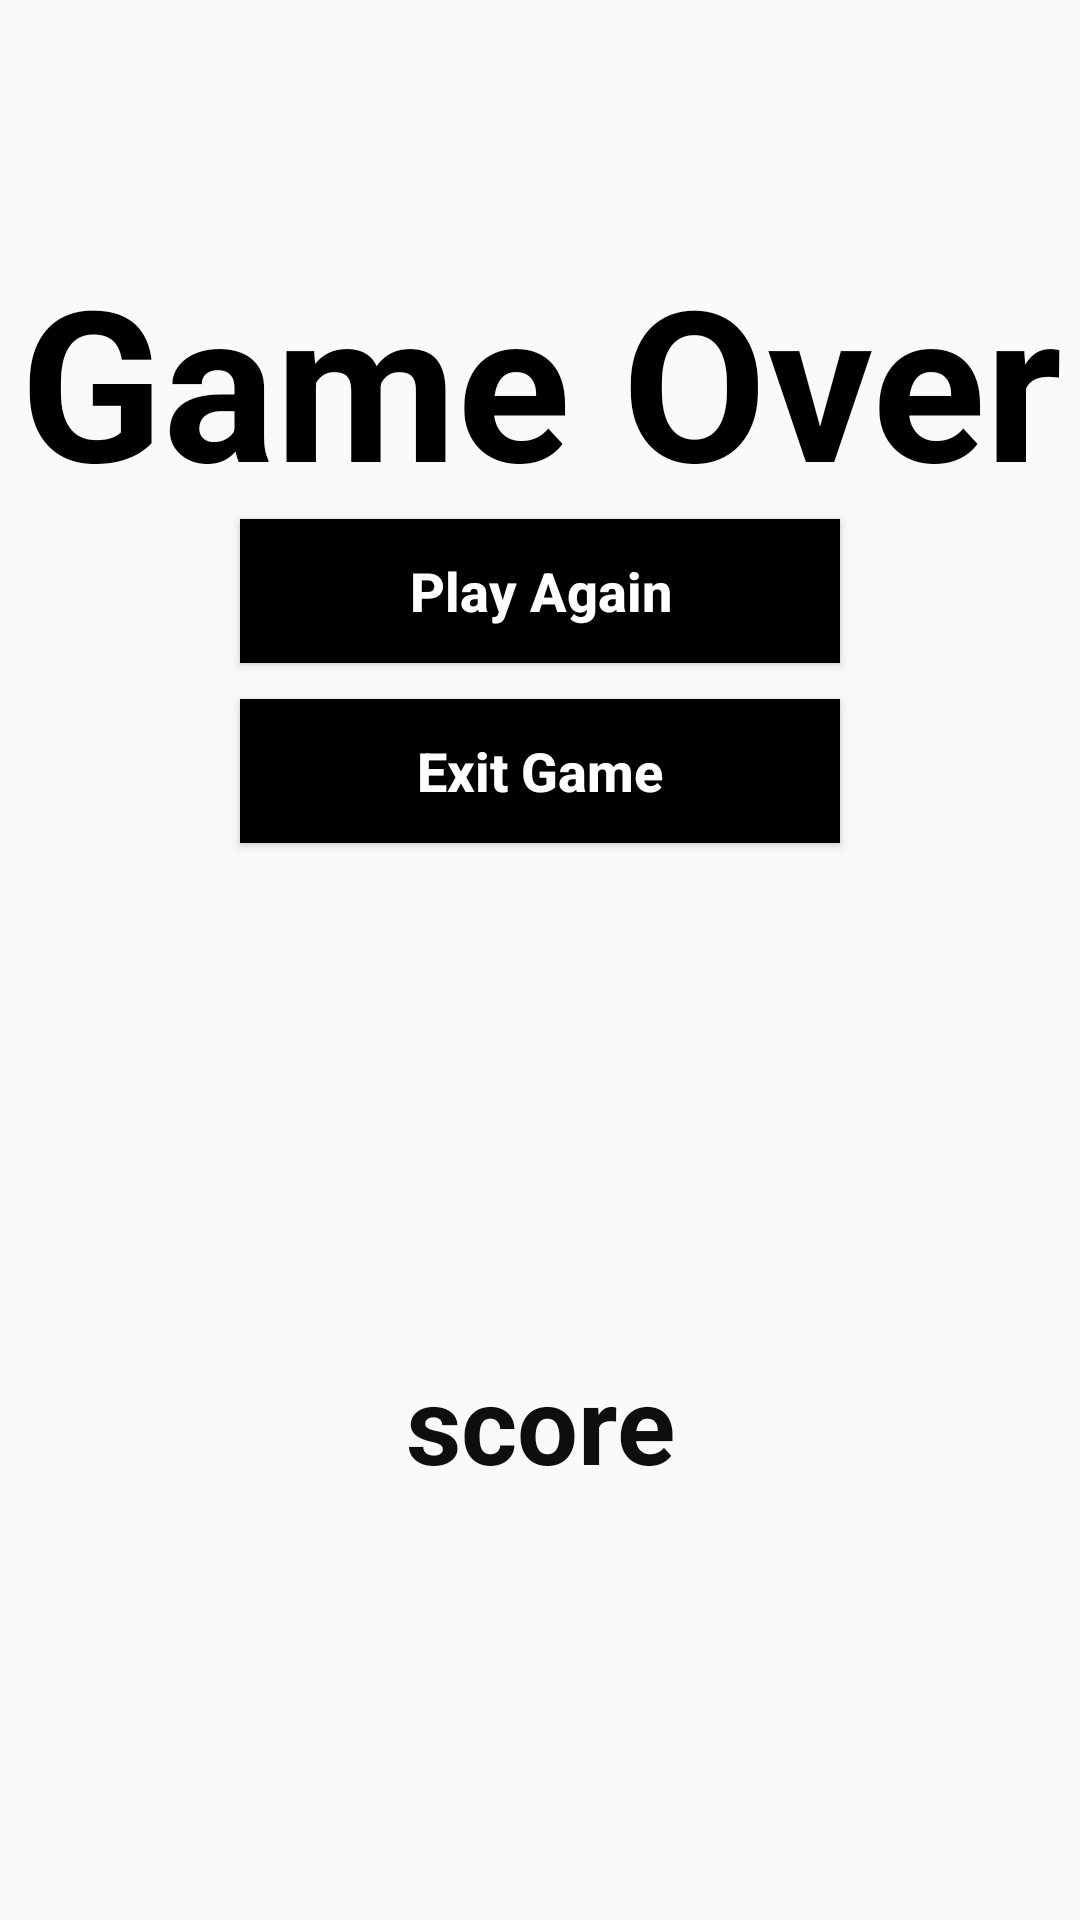

This screen was rendered from an Android layout file. Write that file and the resources it references.
<!-- AndroidManifest.xml: application theme AppTheme -->
<!-- res/layout/activity_gameover.xml -->
<?xml version="1.0" encoding="utf-8"?>
<RelativeLayout xmlns:android="http://schemas.android.com/apk/res/android"
    xmlns:tools="http://schemas.android.com/tools"
    android:layout_width="match_parent"
    android:layout_height="match_parent"
    android:background="@drawable/splash1"
    tools:context=".Entertainmentmoduel.Fishgamemoduel.GameoverActivity">

    <TextView
        android:id="@+id/gameOver"
        android:layout_width="match_parent"
        android:layout_height="wrap_content"
        android:layout_alignParentLeft="true"
        android:layout_alignParentTop="true"
        android:layout_marginTop="80dp"
        android:gravity="center_horizontal"
        android:text="Game Over"
        android:textAlignment="center"
        android:textColor="@color/black"
        android:textSize="70dp"
        android:textStyle="bold" />

    <Button
        android:id="@+id/play_again_btn"
        android:layout_width="200dp"
        android:layout_height="wrap_content"
        android:layout_below="@+id/gameOver"
        android:layout_centerHorizontal="true"
        android:background="@color/black"
        android:padding="10dp"
        android:text="Play Again"
        android:textAllCaps="false"
        android:textColor="@android:color/background_light"
        android:textSize="18sp"
        android:textStyle="bold" />

    <Button
        android:id="@+id/exit"
        android:layout_width="200dp"
        android:layout_height="wrap_content"
        android:layout_below="@+id/gameOver"
        android:layout_centerHorizontal="true"
        android:layout_marginTop="60dp"
        android:background="@color/black"
        android:onClick="exit"
        android:padding="10dp"
        android:text="Exit Game"
        android:textAllCaps="false"
        android:textColor="@android:color/background_light"
        android:textSize="18sp"
        android:textStyle="bold" />

    <TextView
        android:id="@+id/displayScore"
        android:layout_width="match_parent"
        android:layout_height="wrap_content"
        android:layout_marginTop="450dp"
        android:text="score"
        android:textAlignment="center"
        android:textAppearance="@style/TextAppearance.AppCompat.Small"
        android:textColor="#0E0E0E"
        android:textSize="36sp"
        android:textStyle="bold" />


</RelativeLayout>
<!-- resources referenced by this layout -->
<resources>
  <color name="black">#000</color>
  <style name="AppTheme" parent="Theme.AppCompat.Light.DarkActionBar">
          
          <item name="colorPrimary">@color/skyblue</item>
          <item name="colorPrimaryDark">@color/skyblue</item>
          <item name="colorAccent">@color/colorAccent</item>
      </style>
  <color name="skyblue">#0AB9CF</color>
  <color name="colorAccent">#03DAC5</color>
</resources>
